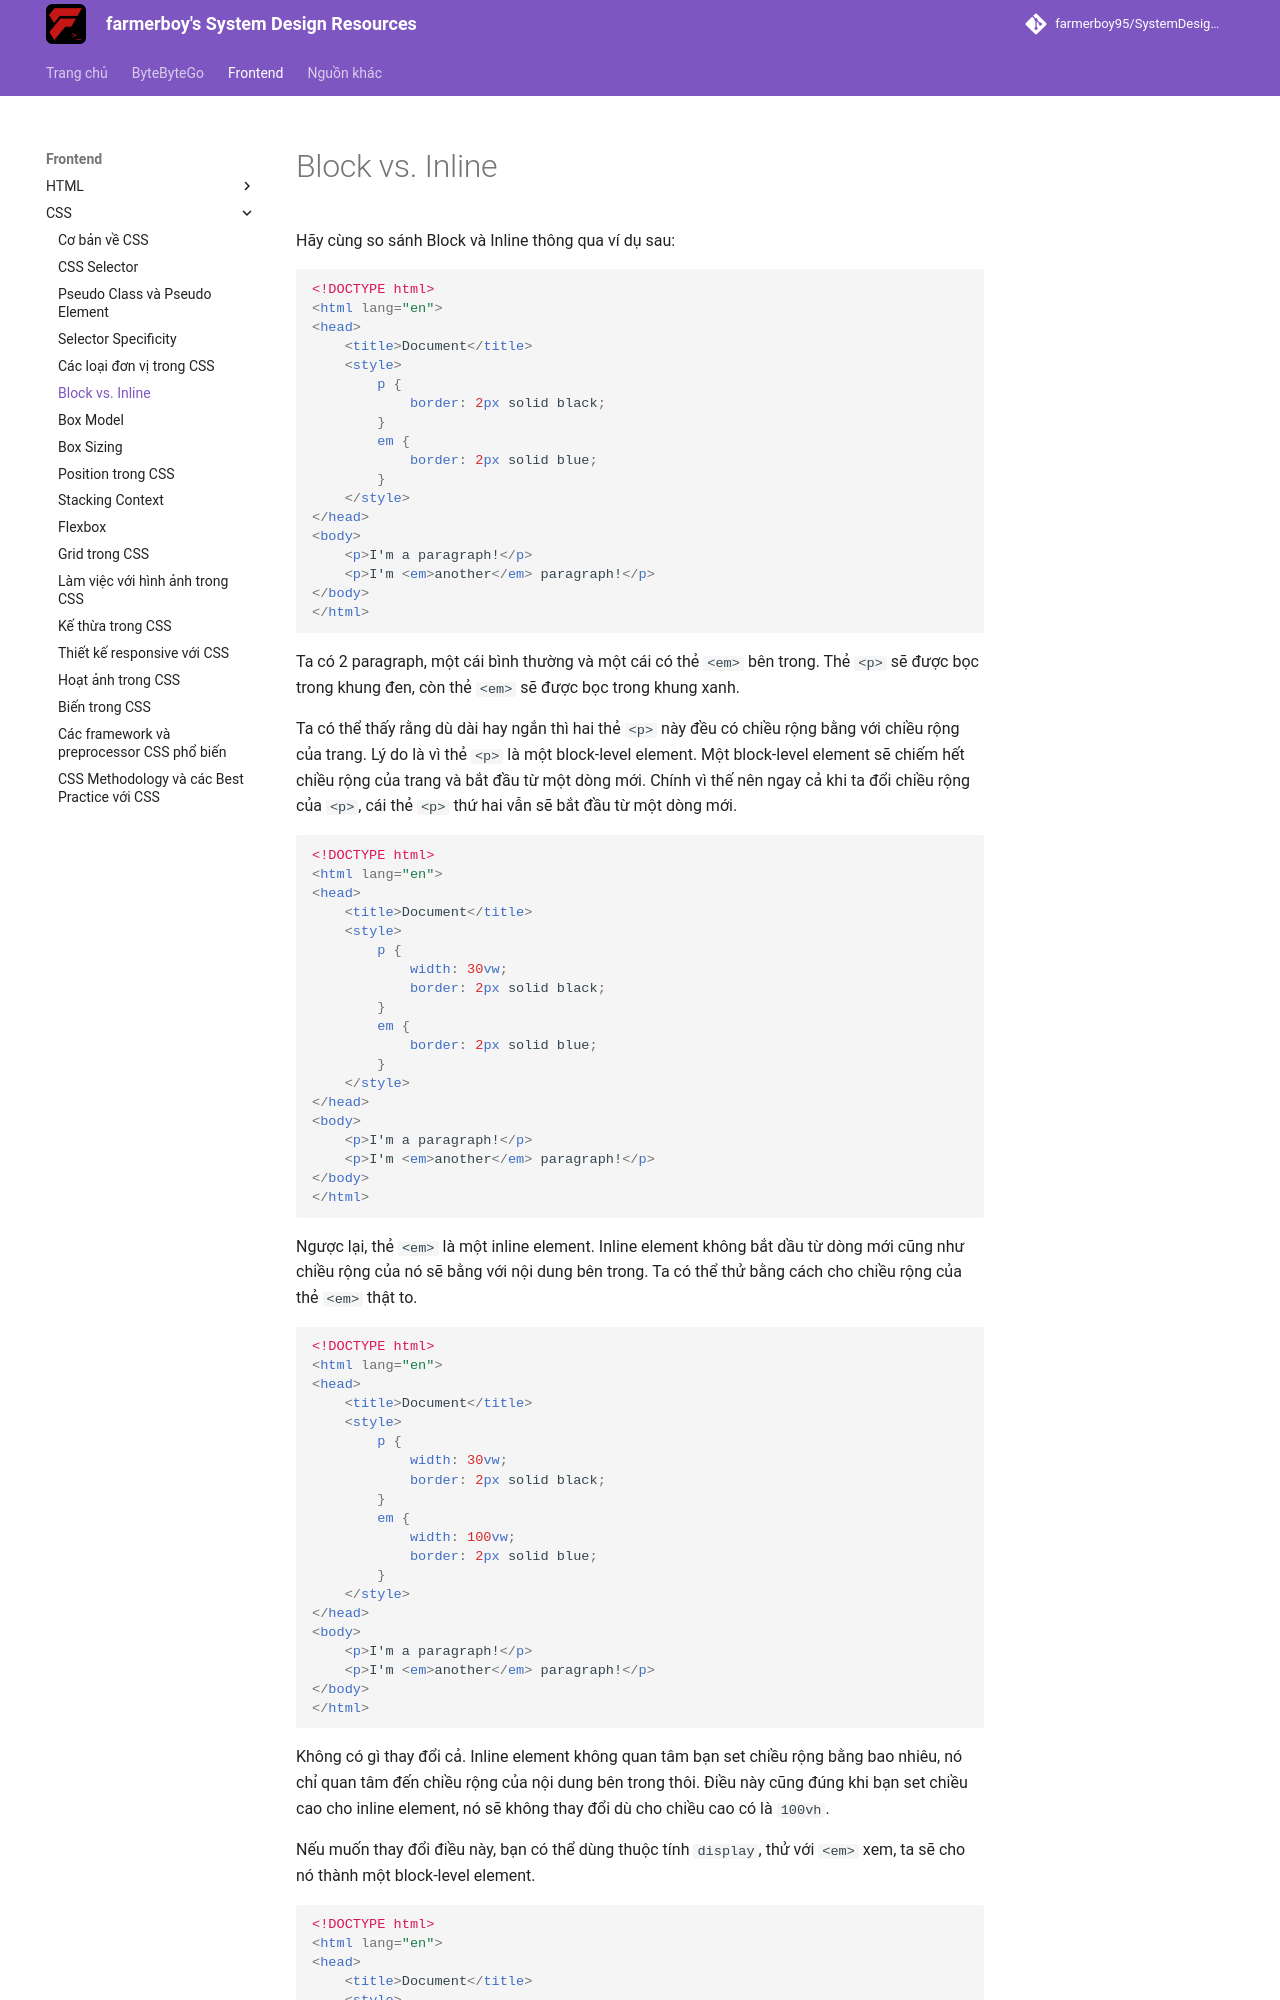

repository: farmerboy95/SystemDesignResources · page: frontend/css/block-vs-inline/index.html · generator: mkdocs

# Block vs. Inline

Hãy cùng so sánh Block và Inline thông qua ví dụ sau:

```html
<!DOCTYPE html>
<html lang="en">
<head>
    <title>Document</title>
    <style>
        p {
            border: 2px solid black;
        }
        em {
            border: 2px solid blue;
        }
    </style>
</head>
<body>
    <p>I'm a paragraph!</p>
    <p>I'm <em>another</em> paragraph!</p>
</body>
</html>
```
<apprun-play style="height:300px" hide_button="true"></apprun-play>

Ta có 2 paragraph, một cái bình thường và một cái có thẻ `<em>` bên trong. Thẻ `<p>` sẽ được bọc trong khung đen, còn thẻ `<em>` sẽ được bọc trong khung xanh.

Ta có thể thấy rằng dù dài hay ngắn thì hai thẻ `<p>` này đều có chiều rộng bằng với chiều rộng của trang. Lý do là vì thẻ `<p>` là một block-level element. Một block-level element sẽ chiếm hết chiều rộng của trang và bắt đầu từ một dòng mới. Chính vì thế nên ngay cả khi ta đổi chiều rộng của `<p>`, cái thẻ `<p>` thứ hai vẫn sẽ bắt đầu từ một dòng mới.

```html
<!DOCTYPE html>
<html lang="en">
<head>
    <title>Document</title>
    <style>
        p {
            width: 30vw;
            border: 2px solid black;
        }
        em {
            border: 2px solid blue;
        }
    </style>
</head>
<body>
    <p>I'm a paragraph!</p>
    <p>I'm <em>another</em> paragraph!</p>
</body>
</html>
```
<apprun-play style="height:300px" hide_button="true"></apprun-play>

Ngược lại, thẻ `<em>` là một inline element. Inline element không bắt dầu từ dòng mới cũng như chiều rộng của nó sẽ bằng với nội dung bên trong. Ta có thể thử bằng cách cho chiều rộng của thẻ `<em>` thật to.

```html
<!DOCTYPE html>
<html lang="en">
<head>
    <title>Document</title>
    <style>
        p {
            width: 30vw;
            border: 2px solid black;
        }
        em {
            width: 100vw;
            border: 2px solid blue;
        }
    </style>
</head>
<body>
    <p>I'm a paragraph!</p>
    <p>I'm <em>another</em> paragraph!</p>
</body>
</html>
```
<apprun-play style="height:300px" hide_button="true"></apprun-play>

Không có gì thay đổi cả. Inline element không quan tâm bạn set chiều rộng bằng bao nhiêu, nó chỉ quan tâm đến chiều rộng của nội dung bên trong thôi. Điều này cũng đúng khi bạn set chiều cao cho inline element, nó sẽ không thay đổi dù cho chiều cao có là `100vh`.
